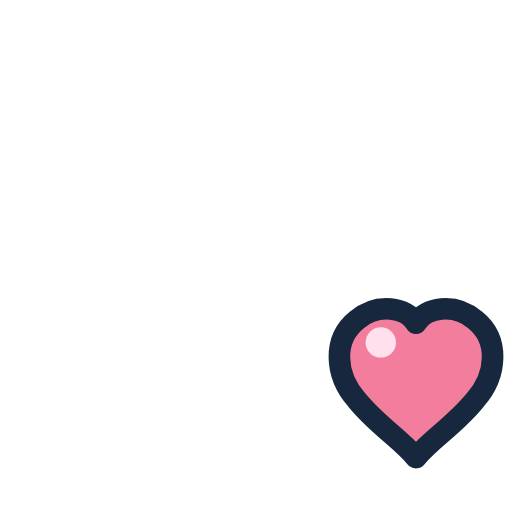
t = 0.00 s
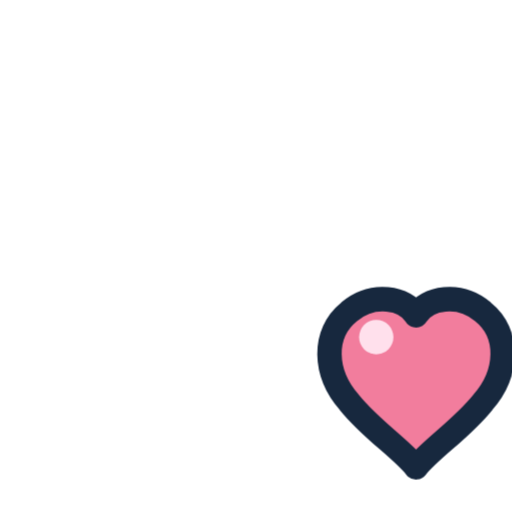
t = 0.23 s
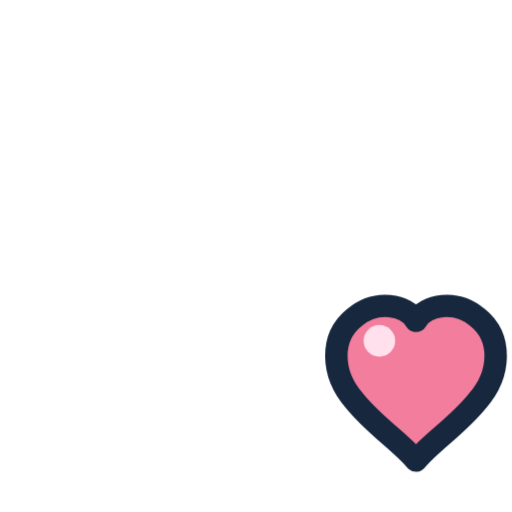
t = 0.44 s
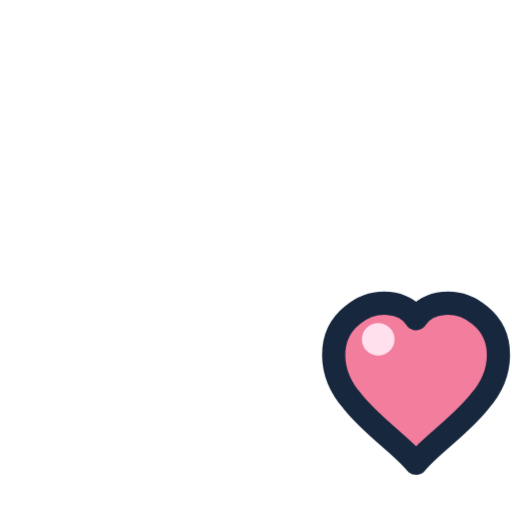
t = 0.65 s
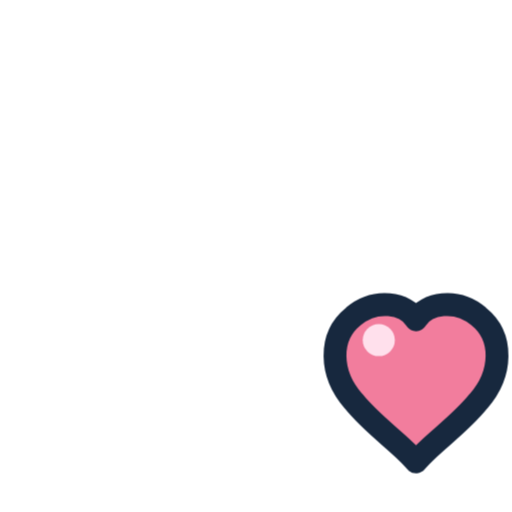
t = 0.81 s
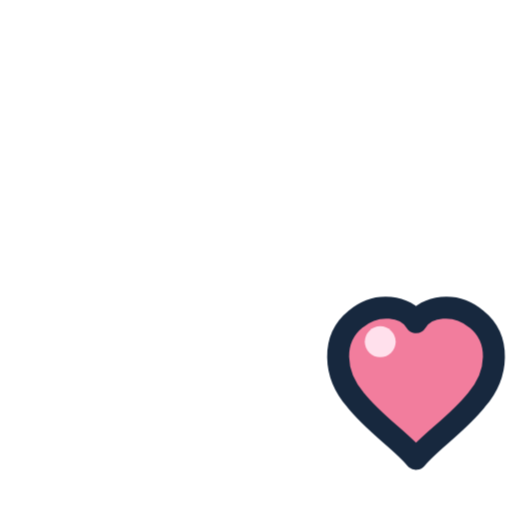
t = 1.05 s

The animated SVG that drew these frames (rendered in a browser with its animation timeline set to each time). Animation: 10 CSS @keyframes rules; one cycle of 1.30 s, repeats indefinitely.

<svg xmlns="http://www.w3.org/2000/svg" width="32" height="32" viewBox="0 0 32 32" data-cursor-tier="epic"><style>
.badge-motion{transform-box:fill-box;transform-origin:center;animation:badge-beat 1.3s ease-in-out infinite}


@keyframes badge-float{0%,100%{transform:translateY(0)}50%{transform:translateY(-1.5px)}}
@keyframes badge-turn{to{transform:rotate(360deg)}}
@keyframes badge-gem{0%,100%{transform:rotate(-8deg) scale(.95)}50%{transform:rotate(8deg) scale(1.05)}}
@keyframes badge-orbit{to{transform:rotate(360deg)}}
@keyframes badge-beat{0%,100%{transform:scale(1)}14%{transform:scale(1.15)}28%{transform:scale(1)}40%{transform:scale(1.08)}}
@keyframes badge-flap{0%,100%{transform:scaleX(1)}50%{transform:scaleX(.72)}}
@keyframes badge-nova{0%,100%{transform:rotate(0) scale(.82)}50%{transform:rotate(22deg) scale(1.12)}}
@keyframes arrow-colour{0%,100%{stop-color:#e8799a}50%{stop-color:#e8799a}}
@keyframes arrow-glint{0%,15%{transform:translate(-22px,0);opacity:0}25%{opacity:.95}62%{transform:translate(22px,0);opacity:0}100%{transform:translate(22px,0);opacity:0}}
@keyframes spark{0%,100%{opacity:.45;transform:scale(.8)}50%{opacity:1;transform:scale(1.1)}}
@media(prefers-reduced-motion:reduce){*{animation:none!important}.arrow-glint{display:none}}
</style><g class="cursor-badge" transform="translate(0 17)"><g class="badge-motion"><path d="M26 11.6 C25.1 10.5 23.5 9.5 22.3 8 C20.9 6.4 20.8 4.2 22.3 3 C23.6 1.9 25.4 2.2 26 3.2 C26.6 2.2 28.4 1.9 29.7 3 C31.2 4.2 31.1 6.4 29.7 8 C28.5 9.5 26.9 10.5 26 11.6 Z" fill="#f27d9d" stroke="#17283e" stroke-width="1.35" stroke-linejoin="round"/><circle cx="23.8" cy="4.4" r=".95" fill="#ffe0ec"/></g></g></svg>
